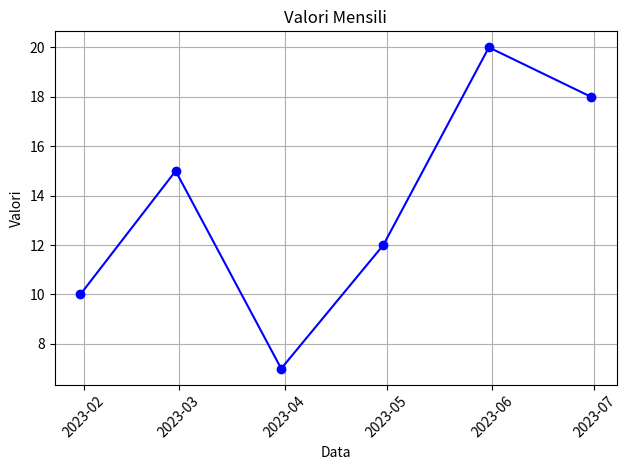

This figure's Python source:
import matplotlib.pyplot as plt
import pandas as pd

date = pd.date_range(start='2023-01-01', periods=6, freq='ME')

valori = [10, 15, 7, 12, 20, 18]

plt.plot(date, valori, marker='o', linestyle='-', color='b')
plt.title('Valori Mensili') 
plt.xlabel('Data')
plt.ylabel('Valori')
plt.grid(True)
plt.xticks(rotation=45)
plt.tight_layout()
plt.show()
